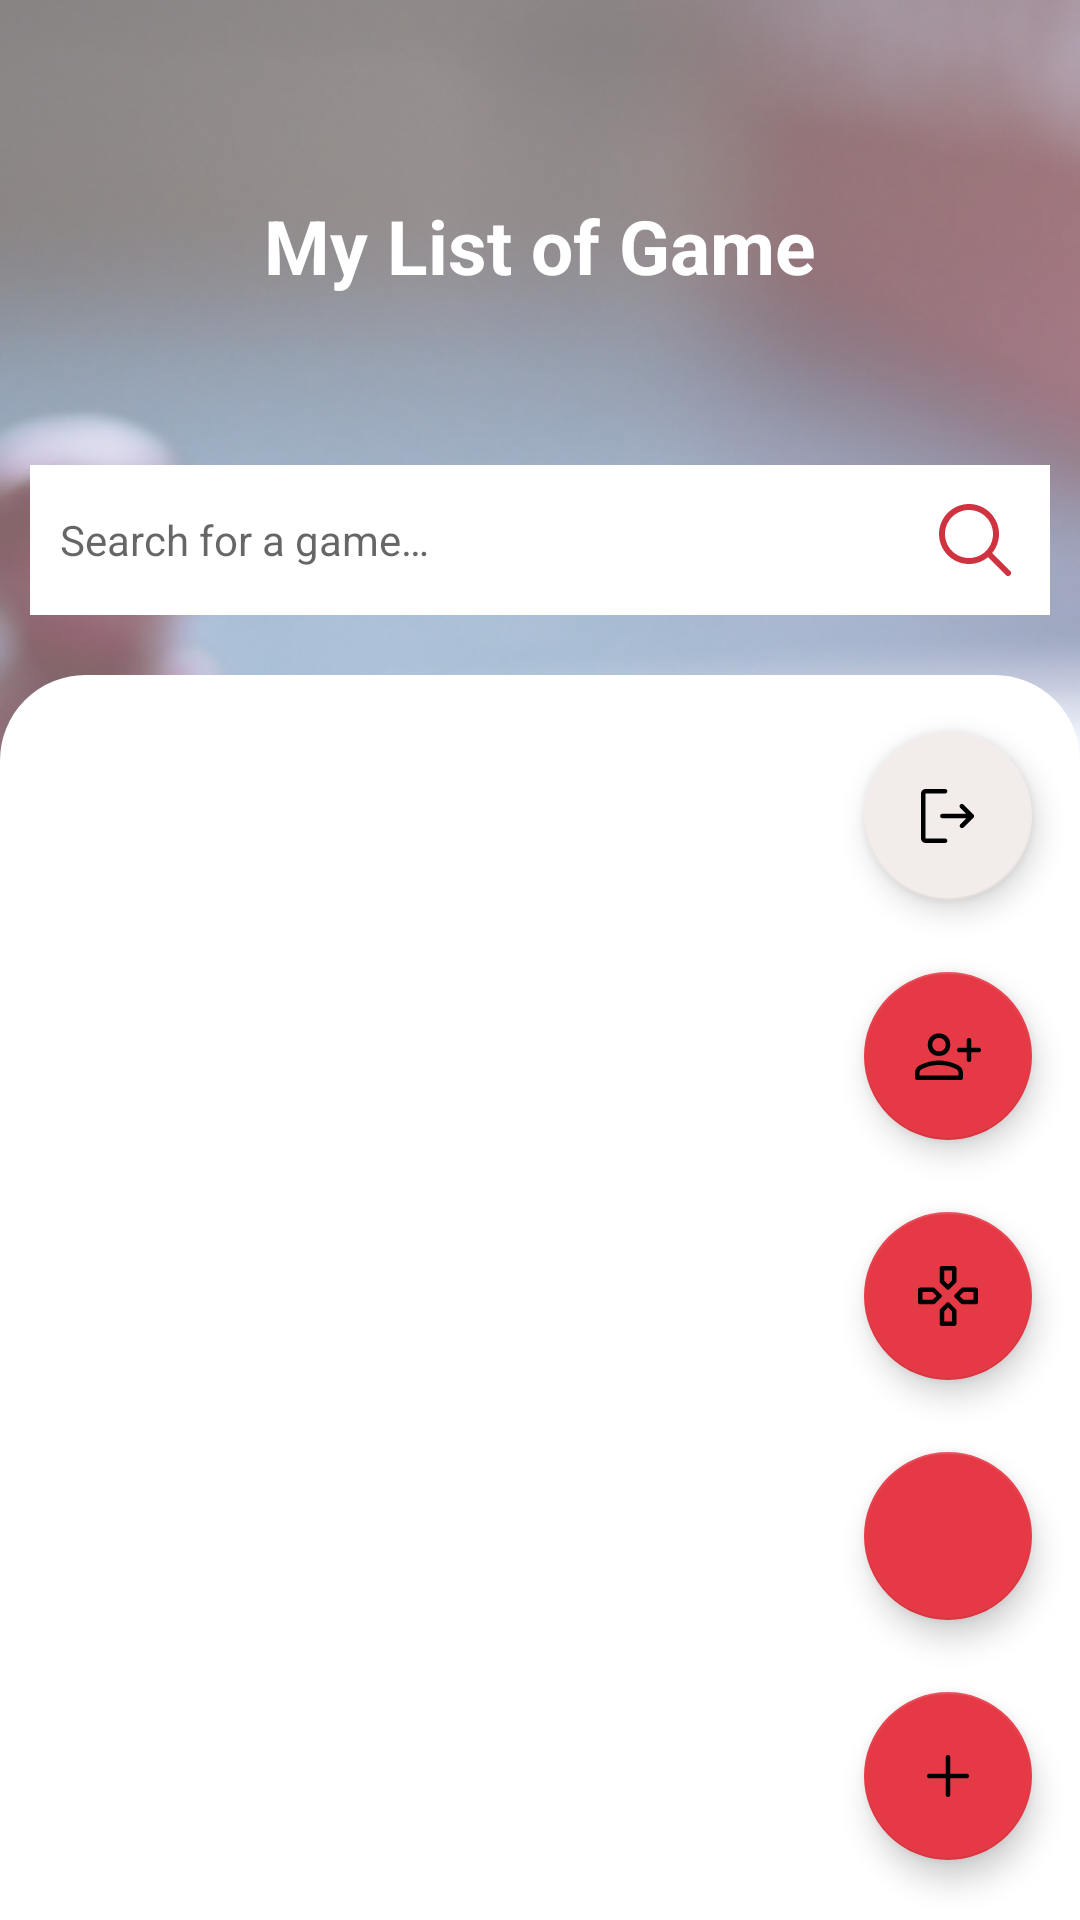

Write the Android layout XML for this screen, with the resource values it uses.
<!-- AndroidManifest.xml: application theme Theme.PAAndroid -->
<!-- res/layout/fragment_game.xml -->
<?xml version="1.0" encoding="utf-8"?>
<androidx.constraintlayout.widget.ConstraintLayout xmlns:android="http://schemas.android.com/apk/res/android"
    xmlns:app="http://schemas.android.com/apk/res-auto"
    xmlns:tools="http://schemas.android.com/tools"
    android:layout_width="match_parent"
    android:layout_height="match_parent"
    android:background="@drawable/signup_web"
    tools:context="GameFragment">

    <androidx.constraintlayout.widget.ConstraintLayout
        android:id="@+id/block_setting"
        android:layout_width="match_parent"
        android:layout_height="150dp"
        android:layout_marginTop="5dp"
        android:paddingBottom="40dp"
        app:layout_constraintEnd_toEndOf="parent"
        app:layout_constraintStart_toStartOf="parent"
        app:layout_constraintTop_toTopOf="parent">

        <TextView
            android:id="@+id/title_chat"
            android:layout_width="match_parent"
            android:layout_height="match_parent"
            android:layout_marginTop="40dp"
            android:paddingTop="20dp"
            android:text="@string/my_game"
            android:textAlignment="center"
            android:textColor="@color/white"
            android:textSize="25sp"
            android:textStyle="bold"
            app:layout_constraintTop_toTopOf="parent"

            />

    </androidx.constraintlayout.widget.ConstraintLayout>

    <RelativeLayout
        android:id="@+id/homeSearchBarSearch"
        android:layout_width="match_parent"
        android:layout_height="wrap_content"
        android:layout_marginHorizontal="10dp"
        android:background="@color/white"
        android:paddingHorizontal="10dp"
        app:layout_constraintTop_toBottomOf="@+id/block_setting">

        <EditText
            android:id="@+id/text_research_input"
            android:layout_width="match_parent"
            android:layout_height="50dp"
            android:layout_alignParentStart="true"
            android:layout_alignParentEnd="true"
            android:background="@color/white"
            android:hint="@string/place_holder_search_game"
            android:inputType="text"
            android:textSize="14sp"
            tools:ignore="Autofill" />


        <ImageView
            android:id="@+id/iconsearchbutton"
            android:layout_width="wrap_content"
            android:layout_height="wrap_content"
            android:layout_alignParentTop="true"
            android:layout_alignParentEnd="true"
            android:layout_marginTop="10dp"
            android:background="@color/white"
            android:src="@drawable/icons8_search"
            app:layout_constraintTop_toTopOf="parent"
            tools:ignore="ContentDescription" />

    </RelativeLayout>

    <androidx.constraintlayout.widget.ConstraintLayout
        android:layout_width="match_parent"
        android:layout_height="0dp"
        android:layout_gravity="center_horizontal"
        android:layout_marginTop="20dp"
        android:background="@drawable/card_view_top_corners_2"
        android:orientation="vertical"
        android:padding="15dp"
        app:layout_constraintBottom_toBottomOf="parent"
        app:layout_constraintTop_toBottomOf="@+id/homeSearchBarSearch">

        <ScrollView
            android:layout_width="match_parent"
            android:layout_height="match_parent"
            android:id="@+id/scrolgame">

            <androidx.recyclerview.widget.RecyclerView
                android:id="@+id/list_game_recyclerview"
                android:layout_width="match_parent"
                android:layout_height="wrap_content"
                android:layout_marginTop="15dp"
                app:layout_constraintEnd_toEndOf="parent"
                app:layout_constraintStart_toStartOf="parent"
                app:layout_constraintTop_toTopOf="parent" />

        </ScrollView>
        <TextView
            android:id="@+id/no_game"
            android:layout_width="match_parent"
            android:layout_height="wrap_content"
            android:layout_marginTop="15dp"
            android:layout_marginBottom="12dp"
            android:text="@string/no_game"
            app:layout_constraintStart_toStartOf="parent"
            android:textColor="@color/secondary"
            android:visibility="gone"
            app:layout_constraintTop_toBottomOf="@+id/scrolgame" />
    </androidx.constraintlayout.widget.ConstraintLayout>

    <include layout="@layout/float_button" />
</androidx.constraintlayout.widget.ConstraintLayout>
<!-- res/layout/float_button.xml (included above) -->
<?xml version="1.0" encoding="utf-8"?>
<androidx.constraintlayout.widget.ConstraintLayout xmlns:android="http://schemas.android.com/apk/res/android"
    xmlns:app="http://schemas.android.com/apk/res-auto"
    android:layout_width="match_parent"
    android:layout_height="match_parent">

    <com.google.android.material.floatingactionbutton.FloatingActionButton
        android:id="@+id/add_fab"
        android:layout_width="wrap_content"
        android:layout_height="wrap_content"
        android:layout_gravity="end"
        android:layout_marginEnd="16dp"
        android:layout_marginBottom="20dp"
        android:backgroundTint="@color/primary"
        android:src="@drawable/add_plus"
        app:fabSize="normal"
        app:layout_constraintBottom_toBottomOf="parent"
        app:layout_constraintEnd_toEndOf="parent" />

    <com.google.android.material.floatingactionbutton.FloatingActionButton
        android:id="@+id/add_home_fab"
        android:layout_width="wrap_content"
        android:layout_height="wrap_content"
        android:layout_marginBottom="24dp"
        android:backgroundTint="@color/primary"
        app:fabSize="normal"
        app:layout_constraintBottom_toTopOf="@+id/add_fab"
        app:layout_constraintEnd_toEndOf="@+id/add_fab"
        app:layout_constraintStart_toStartOf="@+id/add_fab"
        app:srcCompat="@drawable/home" />

    <TextView
        android:id="@+id/add_home_action_text"
        android:layout_width="wrap_content"
        android:layout_height="wrap_content"
        android:layout_marginEnd="8dp"
        android:text=""
        app:layout_constraintBottom_toBottomOf="@+id/add_home_fab"
        app:layout_constraintEnd_toStartOf="@+id/add_home_fab"
        app:layout_constraintTop_toTopOf="@+id/add_home_fab" />

    <com.google.android.material.floatingactionbutton.FloatingActionButton
        android:id="@+id/add_alarm_fab"
        android:layout_width="wrap_content"
        android:layout_height="wrap_content"
        android:layout_marginBottom="24dp"
        android:backgroundTint="@color/primary"
        app:fabSize="normal"
        app:layout_constraintBottom_toTopOf="@+id/add_home_fab"
        app:layout_constraintEnd_toEndOf="@+id/add_home_fab"
        app:layout_constraintStart_toStartOf="@+id/add_home_fab"
        app:srcCompat="@drawable/gamepad" />

    <TextView
        android:id="@+id/add_alarm_action_text"
        android:layout_width="wrap_content"
        android:layout_height="wrap_content"
        android:layout_marginEnd="8dp"
        android:text=""
        app:layout_constraintBottom_toBottomOf="@+id/add_alarm_fab"
        app:layout_constraintEnd_toStartOf="@+id/add_alarm_fab"
        app:layout_constraintTop_toTopOf="@+id/add_alarm_fab" />

    <com.google.android.material.floatingactionbutton.FloatingActionButton
        android:id="@+id/add_person_fab"
        android:layout_width="wrap_content"
        android:layout_height="wrap_content"
        android:layout_marginBottom="24dp"
        android:backgroundTint="@color/primary"
        app:fabSize="normal"
        app:layout_constraintBottom_toTopOf="@+id/add_alarm_fab"
        app:layout_constraintEnd_toEndOf="@+id/add_alarm_fab"
        app:layout_constraintStart_toStartOf="@+id/add_alarm_fab"
        app:srcCompat="@drawable/person_add" />

    <TextView
        android:id="@+id/add_person_action_text"
        android:layout_width="wrap_content"
        android:layout_height="wrap_content"
        android:layout_marginEnd="8dp"
        android:text=""
        app:layout_constraintBottom_toBottomOf="@+id/add_person_fab"
        app:layout_constraintEnd_toStartOf="@+id/add_person_fab"
        app:layout_constraintTop_toTopOf="@+id/add_person_fab" />
    <com.google.android.material.floatingactionbutton.FloatingActionButton
        android:id="@+id/add_logout_fab"
        android:layout_width="wrap_content"
        android:layout_height="wrap_content"
        android:layout_marginBottom="24dp"
        android:backgroundTint="@color/third"
        app:fabSize="normal"
        app:layout_constraintBottom_toTopOf="@+id/add_person_fab"
        app:layout_constraintEnd_toEndOf="@+id/add_person_fab"
        app:layout_constraintStart_toStartOf="@+id/add_person_fab"
        app:srcCompat="@drawable/logout" />

    <TextView
        android:id="@+id/add_logout_action_text"
        android:layout_width="wrap_content"
        android:layout_height="wrap_content"
        android:layout_marginEnd="8dp"
        android:text=""
        app:layout_constraintBottom_toBottomOf="@+id/add_logout_fab"
        app:layout_constraintEnd_toStartOf="@+id/add_logout_fab"
        app:layout_constraintTop_toTopOf="@+id/add_logout_fab" />
</androidx.constraintlayout.widget.ConstraintLayout>
<!-- resources referenced by this layout -->
<resources>
  <color name="primary">#E63946</color>
  <color name="secondary">#cf333f</color>
  <color name="third">#F2EDEB</color>
  <color name="white">#FFFFFFFF</color>
  <!-- drawable add_plus (drawable) -->
  <vector xmlns:android="http://schemas.android.com/apk/res/android"
      android:width="48dp"
      android:height="48dp"
      android:tint="?attr/colorControlNormal"
      android:viewportWidth="960"
      android:viewportHeight="960">
      <path
          android:fillColor="@android:color/white"
          android:pathData="M479.83,760Q467,760 458.5,751.38Q450,742.75 450,730L450,510L230,510Q217.25,510 208.63,501.33Q200,492.65 200,479.83Q200,467 208.63,458.5Q217.25,450 230,450L450,450L450,230Q450,217.25 458.67,208.63Q467.35,200 480.17,200Q493,200 501.5,208.63Q510,217.25 510,230L510,450L730,450Q742.75,450 751.38,458.67Q760,467.35 760,480.17Q760,493 751.38,501.5Q742.75,510 730,510L510,510L510,730Q510,742.75 501.33,751.38Q492.65,760 479.83,760Z" />
  </vector>
  <!-- drawable card_view_top_corners_2 (drawable) -->
  <?xml version="1.0" encoding="utf-8"?>
  <shape xmlns:android="http://schemas.android.com/apk/res/android"
      android:shape="rectangle">
      <solid android:color="@color/white" />
      <stroke
          android:width="3px"
          android:color="@color/white" />
      <corners
          android:topLeftRadius="84px"
          android:topRightRadius="84px" />
  </shape>
  <!-- drawable icons8_search (drawable) -->
  <vector xmlns:android="http://schemas.android.com/apk/res/android"
      android:width="30dp"
      android:height="30dp"
      android:viewportWidth="30"
      android:viewportHeight="30">
      <path
          android:fillColor="@color/secondary"
          android:pathData="M13,3C7.489,3 3,7.489 3,13C3,18.511 7.489,23 13,23C15.397,23 17.597,22.149 19.322,20.736L25.293,26.707A1,1 0,1 0,26.707 25.293L20.736,19.322C22.149,17.597 23,15.397 23,13C23,7.489 18.511,3 13,3zM13,5C17.43,5 21,8.57 21,13C21,17.43 17.43,21 13,21C8.57,21 5,17.43 5,13C5,8.57 8.57,5 13,5z" />
  </vector>
  <!-- drawable logout (drawable) -->
  <vector xmlns:android="http://schemas.android.com/apk/res/android"
      android:width="48dp"
      android:height="48dp"
      android:autoMirrored="true"
      android:tint="?attr/colorControlNormal"
      android:viewportWidth="960"
      android:viewportHeight="960">
      <path
          android:fillColor="@android:color/white"
          android:pathData="M645,633Q636,624 636,611.25Q636,598.5 645,590L725,510L405,510Q392.25,510 383.63,501.33Q375,492.65 375,479.83Q375,467 383.63,458.5Q392.25,450 405,450L723,450L642,369Q634,361 634,348.55Q634,336.11 643.21,327.05Q651.66,318 664.33,318Q677,318 686,327L819,460Q824,465 826,470.13Q828,475.27 828,481.13Q828,487 826,492Q824,497 819,502L687,634Q679,642 666.5,642Q654,642 645,633ZM180,840Q156,840 138,822Q120,804 120,780L120,180Q120,156 138,138Q156,120 180,120L441,120Q453.75,120 462.38,128.68Q471,137.35 471,150.18Q471,163 462.38,171.5Q453.75,180 441,180L180,180Q180,180 180,180Q180,180 180,180L180,780Q180,780 180,780Q180,780 180,780L441,780Q453.75,780 462.38,788.67Q471,797.35 471,810.17Q471,823 462.38,831.5Q453.75,840 441,840L180,840Z" />
  </vector>
  <string name="my_game">My List of Game</string>
  <string name="no_game">No game available</string>
  <string name="place_holder_search_game">Search for a game…</string>
  <style name="Theme.PAAndroid" parent="Theme.MaterialComponents.DayNight.DarkActionBar">
          
          <item name="colorPrimary">@color/primary</item>
          <item name="colorPrimaryVariant">@color/primary</item>
          <item name="colorOnPrimary">@color/third</item>
      </style>
</resources>
